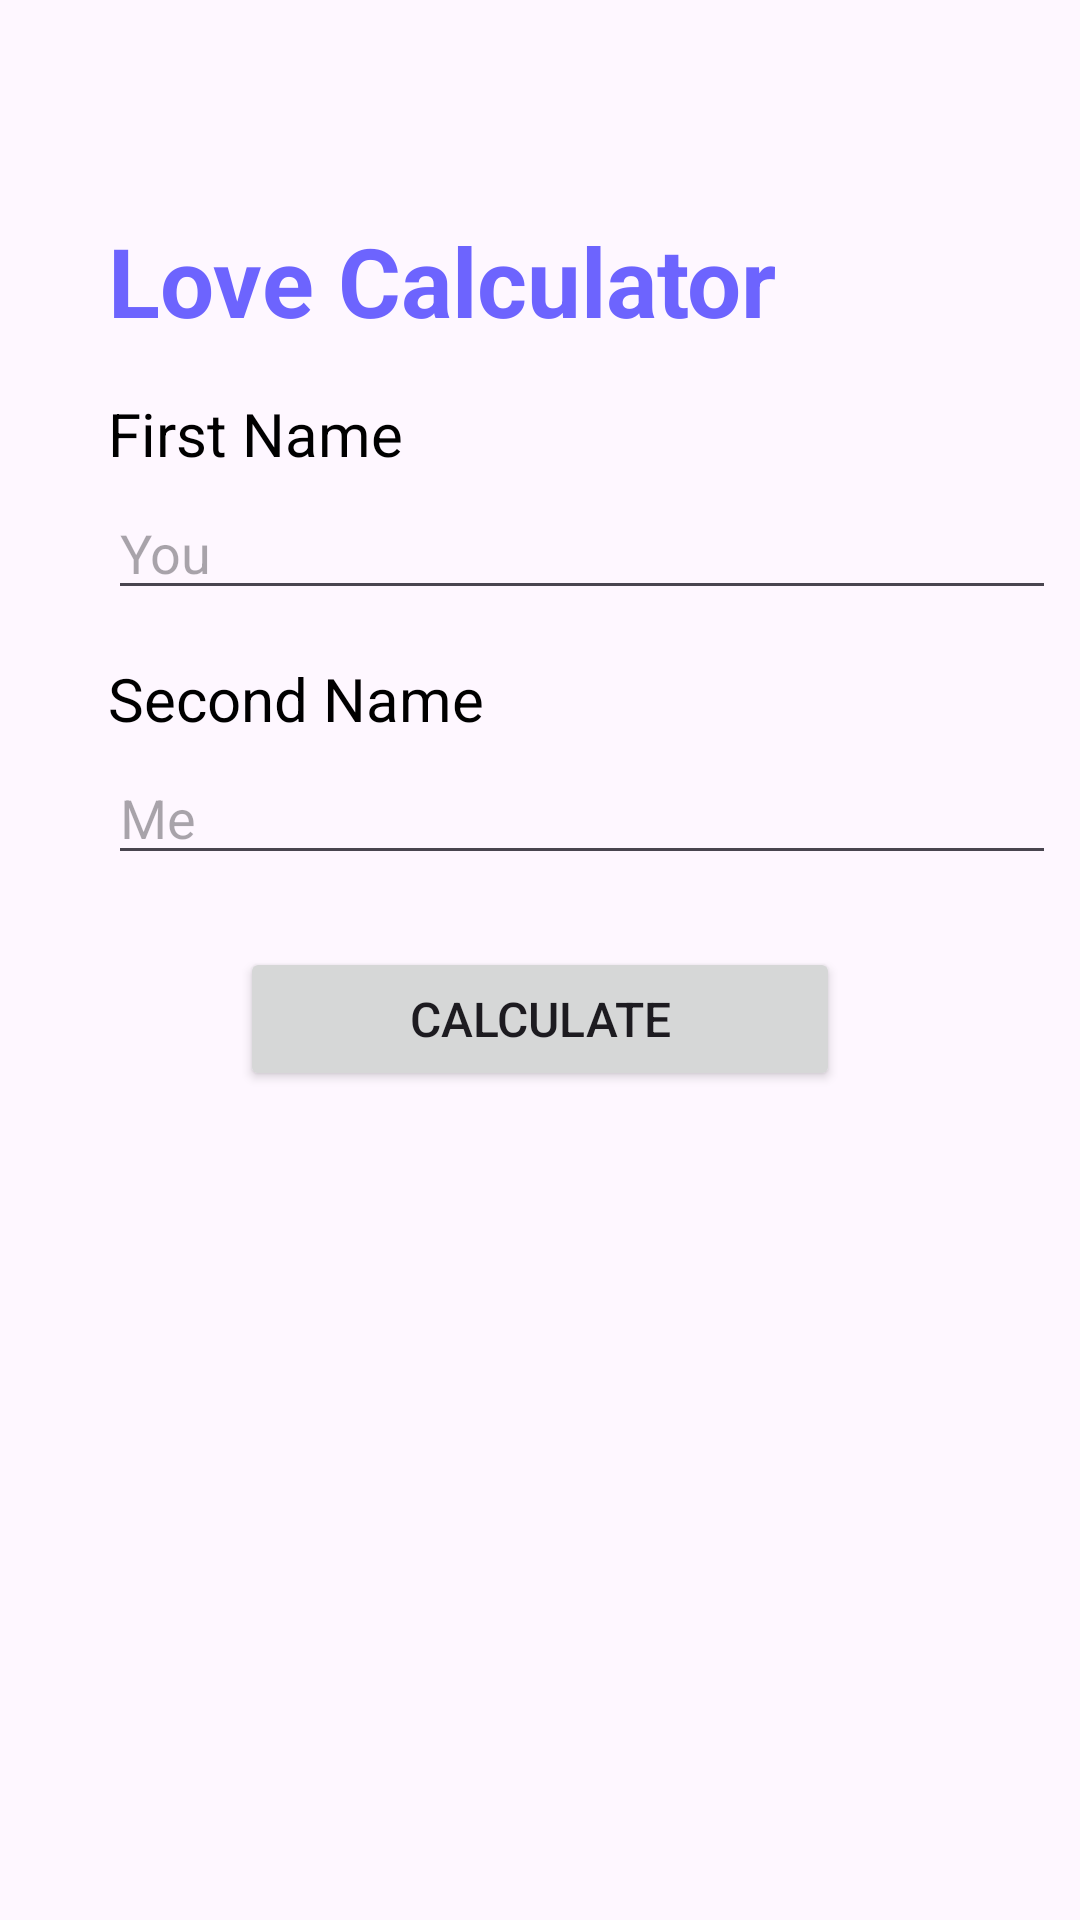

Here is an Android app screen rendered from its layout file. Give the layout XML and the strings, colors and styles it references.
<!-- AndroidManifest.xml: application theme Theme.HM_02_05M -->
<!-- res/layout/activity_main.xml -->
<?xml version="1.0" encoding="utf-8"?>
<androidx.constraintlayout.widget.ConstraintLayout xmlns:android="http://schemas.android.com/apk/res/android"
    xmlns:app="http://schemas.android.com/apk/res-auto"
    xmlns:tools="http://schemas.android.com/tools"
    android:id="@+id/main"
    android:layout_width="match_parent"
    android:layout_height="match_parent"
    android:orientation="horizontal"
    android:padding="8dp"
    tools:context=".MainActivity">

    <ImageView
        android:id="@+id/iv_img_01"
        android:layout_width="wrap_content"
        android:layout_height="wrap_content"
        android:layout_marginTop="48dp"
        android:src="@drawable/love_calc_01"
        app:layout_constraintEnd_toEndOf="parent"
        app:layout_constraintStart_toStartOf="parent"
        app:layout_constraintTop_toTopOf="parent" />

    <TextView
        android:id="@+id/tv_love_calc"
        android:layout_width="wrap_content"
        android:layout_height="wrap_content"
        android:layout_marginStart="28dp"
        android:layout_marginTop="16dp"
        android:text="Love Calculator"
        android:textColor="@color/blue"
        android:textSize="32sp"
        android:textStyle="bold"
        app:layout_constraintStart_toStartOf="parent"
        app:layout_constraintTop_toBottomOf="@+id/iv_img_01" />

    <TextView
        android:id="@+id/tv_fname"
        android:layout_width="wrap_content"
        android:layout_height="wrap_content"
        android:layout_marginStart="28dp"
        android:layout_marginTop="16dp"
        android:text="First Name"
        android:textColor="@color/black"
        android:textSize="20sp"
        app:layout_constraintStart_toStartOf="parent"
        app:layout_constraintTop_toBottomOf="@+id/tv_love_calc" />

    <EditText
        android:id="@+id/et_fname"
        android:layout_width="match_parent"
        android:layout_height="wrap_content"
        android:layout_marginStart="28dp"
        android:layout_marginTop="4dp"
        android:hint="You"
        app:layout_constraintTop_toBottomOf="@+id/tv_fname" />

    <TextView
        android:id="@+id/tv_sname"
        android:layout_width="wrap_content"
        android:layout_height="wrap_content"
        android:layout_marginStart="28dp"
        android:layout_marginTop="16dp"
        android:text="Second Name"
        android:textColor="@color/black"
        android:textSize="20sp"
        app:layout_constraintStart_toStartOf="parent"
        app:layout_constraintTop_toBottomOf="@+id/et_fname" />

    <EditText
        android:id="@+id/et_sname"
        android:layout_width="match_parent"
        android:layout_height="wrap_content"
        android:layout_marginStart="28dp"
        android:layout_marginTop="4dp"
        android:hint="Me"
        app:layout_constraintTop_toBottomOf="@+id/tv_sname" />

    <Button
        android:id="@+id/btn_cal"
        android:layout_width="200dp"
        android:layout_height="wrap_content"
        android:layout_marginTop="24dp"
        android:text="Calculate"
        android:textSize="16dp"
        app:layout_constraintEnd_toEndOf="parent"
        app:layout_constraintStart_toStartOf="parent"
        app:layout_constraintTop_toBottomOf="@+id/et_sname" />

    <FrameLayout
        android:id="@+id/fragment_Container"
        android:layout_width="match_parent"
        android:layout_height="match_parent"
        app:layout_constraintBottom_toBottomOf="parent"
        app:layout_constraintTop_toBottomOf="@+id/btn_cal" />

</androidx.constraintlayout.widget.ConstraintLayout>
<!-- resources referenced by this layout -->
<resources>
  <color name="black">#FF000000</color>
  <color name="blue">#6D64FE</color>
  <style name="Theme.HM_02_05M" parent="Base.Theme.HM_02_05M" />
  <style name="Base.Theme.HM_02_05M" parent="Theme.Material3.DayNight.NoActionBar">
          
          
      </style>
</resources>
